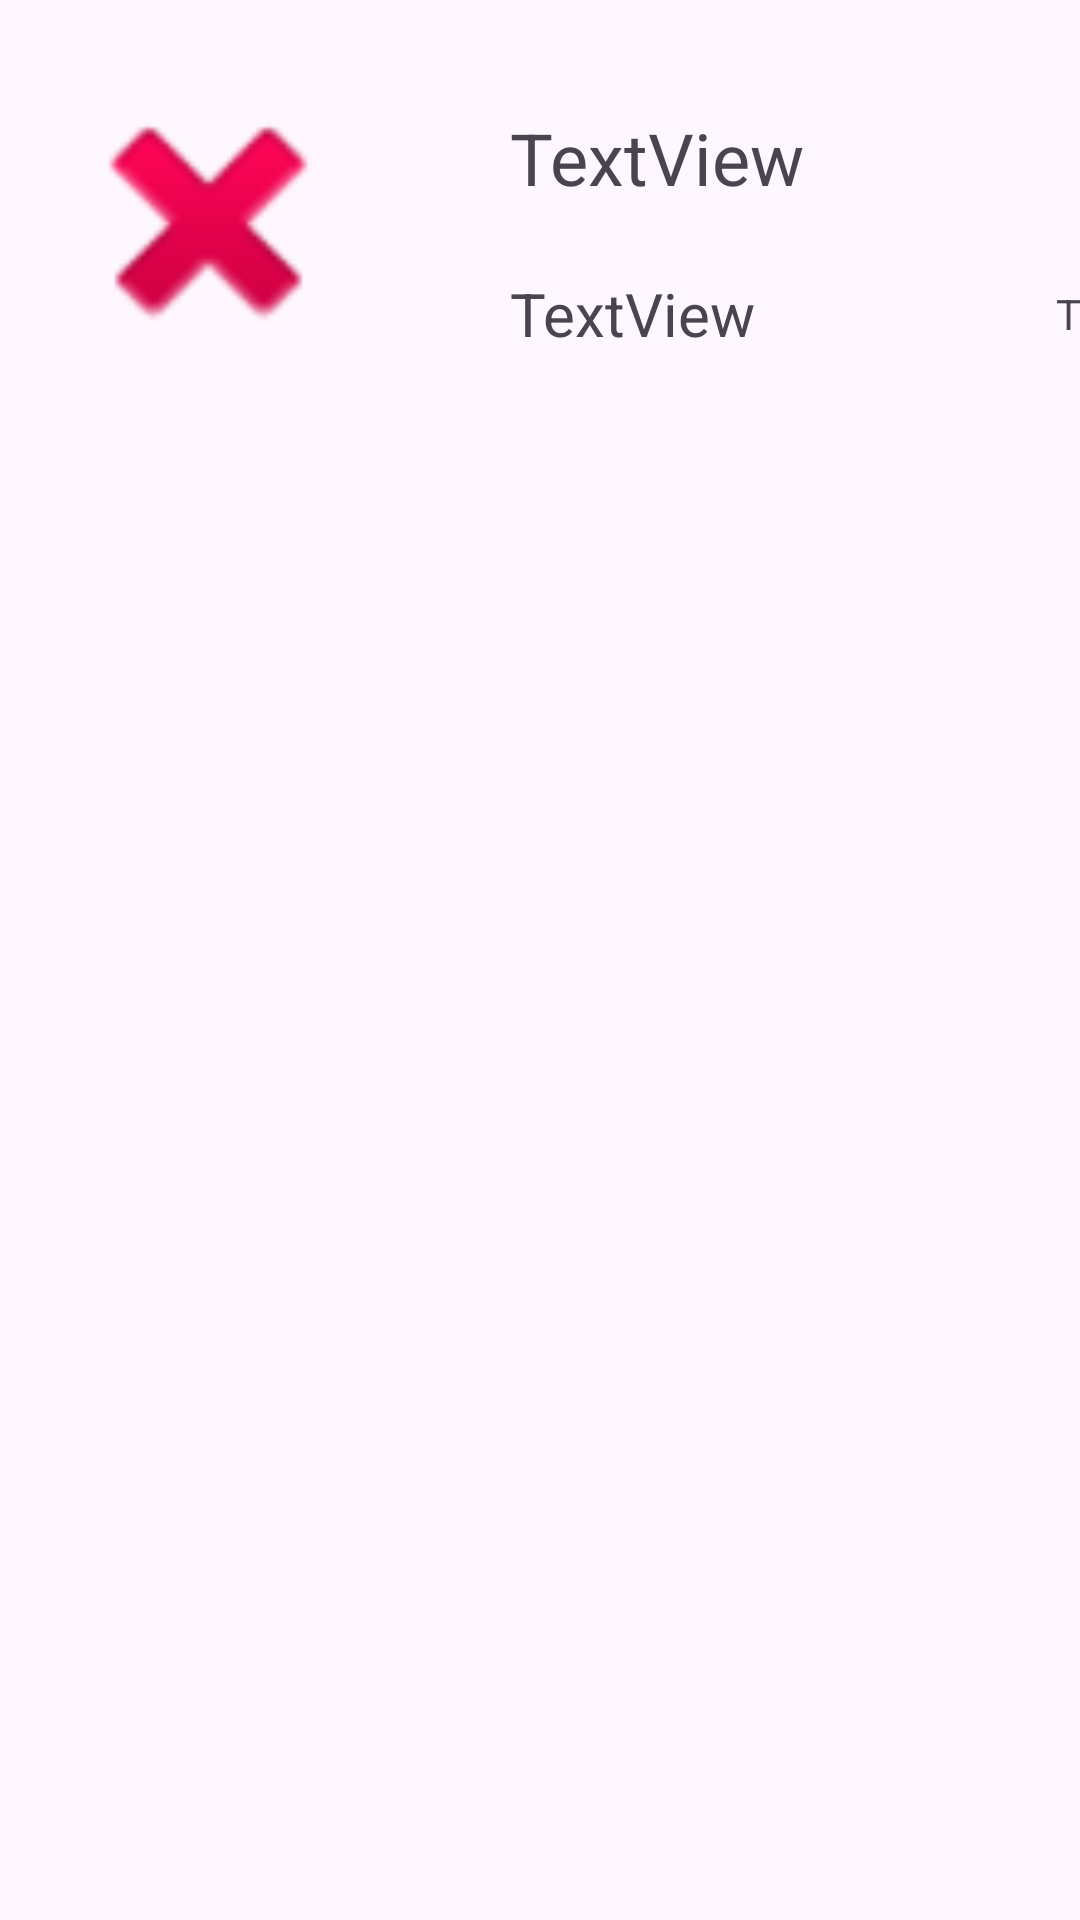

This screen was rendered from an Android layout file. Write that file and the resources it references.
<!-- AndroidManifest.xml: application theme Theme.Ivan_vega_semana5 -->
<!-- res/layout/layout_vendedores_lista.xml -->
<?xml version="1.0" encoding="utf-8"?>
<androidx.constraintlayout.widget.ConstraintLayout xmlns:android="http://schemas.android.com/apk/res/android"
    xmlns:app="http://schemas.android.com/apk/res-auto"
    xmlns:tools="http://schemas.android.com/tools"
    android:layout_width="match_parent"
    android:layout_height="match_parent">

    <androidx.constraintlayout.widget.Guideline
        android:id="@+id/guideline4"
        android:layout_width="wrap_content"
        android:layout_height="wrap_content"
        android:orientation="horizontal"
        app:layout_constraintGuide_begin="16dp" />

    <androidx.constraintlayout.widget.Guideline
        android:id="@+id/guideline5"
        android:layout_width="wrap_content"
        android:layout_height="wrap_content"
        android:orientation="horizontal"
        app:layout_constraintGuide_begin="27dp" />

    <androidx.constraintlayout.widget.Guideline
        android:id="@+id/guideline6"
        android:layout_width="wrap_content"
        android:layout_height="wrap_content"
        android:orientation="vertical"
        app:layout_constraintGuide_begin="170dp" />

    <androidx.constraintlayout.widget.Guideline
        android:id="@+id/guideline7"
        android:layout_width="wrap_content"
        android:layout_height="wrap_content"
        android:orientation="horizontal"
        app:layout_constraintGuide_begin="78dp" />

    <androidx.constraintlayout.widget.Guideline
        android:id="@+id/guideline8"
        android:layout_width="wrap_content"
        android:layout_height="wrap_content"
        android:orientation="horizontal"
        app:layout_constraintGuide_begin="131dp" />

    <androidx.constraintlayout.widget.Guideline
        android:id="@+id/guideline9"
        android:layout_width="wrap_content"
        android:layout_height="wrap_content"
        android:orientation="vertical"
        app:layout_constraintGuide_begin="143dp" />

    <ImageView
        android:id="@+id/imgFotoLayout"
        android:layout_width="107dp"
        android:layout_height="104dp"
        app:layout_constraintBottom_toTopOf="@+id/guideline8"
        app:layout_constraintEnd_toStartOf="@+id/guideline9"
        app:layout_constraintHorizontal_bias="0.444"
        app:layout_constraintStart_toStartOf="parent"
        app:layout_constraintTop_toTopOf="@+id/guideline4"
        app:srcCompat="@android:drawable/ic_delete" />

    <TextView
        android:id="@+id/txtNombreLayout"
        android:layout_width="wrap_content"
        android:layout_height="wrap_content"
        android:text="TextView"
        android:textSize="24sp"
        app:layout_constraintBottom_toTopOf="@+id/guideline7"
        app:layout_constraintStart_toStartOf="@+id/guideline6"
        app:layout_constraintTop_toTopOf="@+id/guideline5" />

    <TextView
        android:id="@+id/txtAreaLayout"
        android:layout_width="wrap_content"
        android:layout_height="wrap_content"
        android:text="TextView"
        android:textSize="20sp"
        app:layout_constraintBottom_toTopOf="@+id/guideline8"
        app:layout_constraintStart_toStartOf="@+id/guideline6"
        app:layout_constraintTop_toTopOf="@+id/guideline7" />

    <androidx.constraintlayout.widget.Guideline
        android:id="@+id/guideline11"
        android:layout_width="wrap_content"
        android:layout_height="wrap_content"
        android:orientation="vertical"
        app:layout_constraintGuide_begin="352dp" />

    <TextView
        android:id="@+id/txtNumeroLayout"
        android:layout_width="wrap_content"
        android:layout_height="wrap_content"
        android:text="TextView"
        app:layout_constraintBottom_toTopOf="@+id/guideline8"
        app:layout_constraintStart_toStartOf="@+id/guideline11"
        app:layout_constraintTop_toTopOf="@+id/guideline7" />

</androidx.constraintlayout.widget.ConstraintLayout>
<!-- resources referenced by this layout -->
<resources>
  <style name="Theme.Ivan_vega_semana5" parent="Base.Theme.Ivan_vega_semana5" />
  <style name="Base.Theme.Ivan_vega_semana5" parent="Theme.Material3.DayNight.NoActionBar">
          
          
      </style>
</resources>
